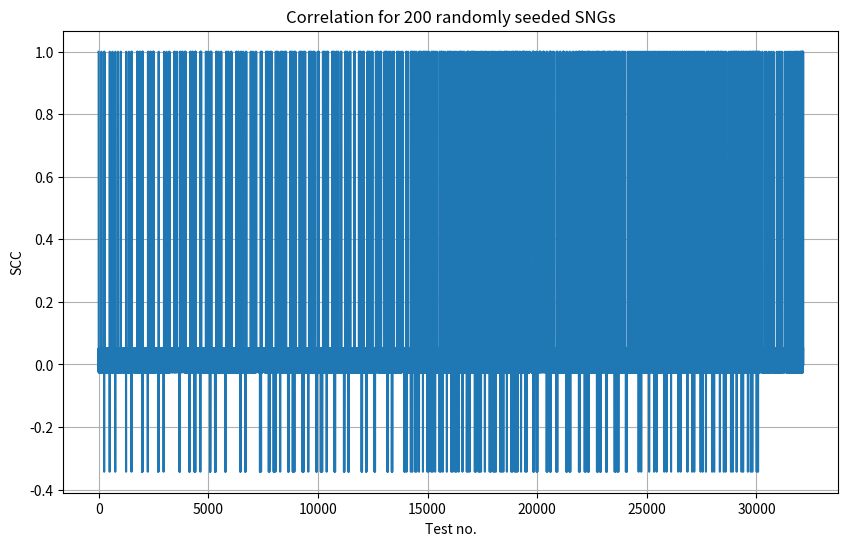
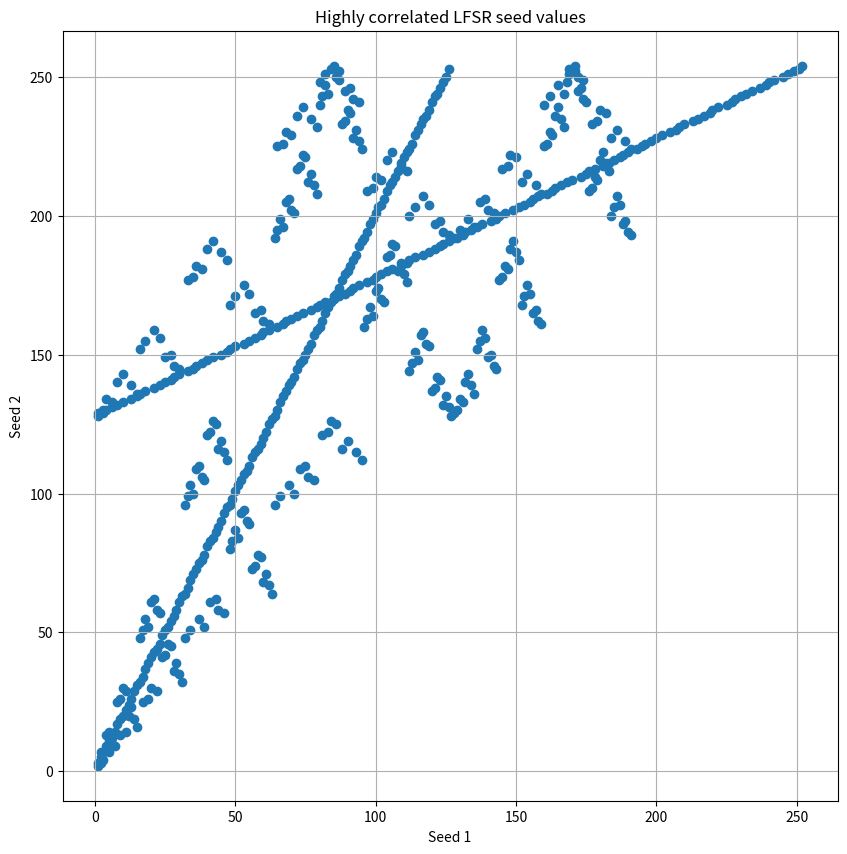

Reproduce these figures in Python, in order.
import matplotlib.pyplot as plt
import random
import numpy as np

class LFSR_Fib():
    def __init__(self, seed, taps):
        self.state = seed
        self.taps = taps
        
    def step(self):        
        # Get 0 bit
        new_bit = ((self.state << 7) >> 7) & 1
        for tap in self.taps:
            new_bit ^= (self.state >> tap) & 1

        # Shift the register to the right and insert the new bit on the left
        
        self.state = (self.state >> 1) | (new_bit << 7)
        
        # Return the current state
        self.state
        return self.state
    

def gen_stoch_num(lfsr, num):
    bitstream = []
    for i in range(255):
        rand = lfsr.step()
        #rand = random.randint(1,255)
        if (rand <= num):
            bitstream.append(1)
        else:
            bitstream.append(0)
    return bitstream


def SCC(arr1, arr2):
    px = sum(arr1)/255
    py = sum(arr2)/255
    pxy = px*py
    arr_and = [arr1[i] & arr2[i] for i in range(255)]
    px_and_y = sum(arr_and)/255
    if (px_and_y > pxy):
        corr = (px_and_y-pxy)/(min(px, py)-pxy)
    else:
        num = (px_and_y-pxy)
        den = (pxy - max(px+py-1, 0))
        if (den <= 0):
            print(den)
        corr = num/den
    return corr
    
    
########## Run LFSRs with different seeds ############
random.seed(14)

corr_arr = []
corr_seed1 = []
corr_seed2 = []
num_corr_seeds = []

#for k in range(10):
#    val1 = random.randint(50,255)
#    val2 = random.randint(50,255)
for seed1 in range(1, 255):
    for seed2 in range(seed1+1, 255):
#for i in range(200):
        #seed1 = random.randint(1, 128)
        #seed2 = random.randint(1, 128)
        #while seed2 == seed1:
        #    seed2 = random.randint(1, 255)
    
        num1_bs = []
        num2_bs = []
        
        lfsr1 = LFSR_Fib(seed1, taps=[2,3,4])
        lfsr2 = LFSR_Fib(seed2, taps=[2,3,4])
        
        
        num1_bs = gen_stoch_num(lfsr1, 64)
        num2_bs = gen_stoch_num(lfsr2, 192)
            
    
        ## Get SCC
        corr = SCC(num1_bs, num2_bs)
        corr_arr.append(corr)
        
        if (np.abs(corr) > 0.9):
            corr_seed1.append(seed1)
            corr_seed2.append(seed2)
    #num_corr_seeds.append(len(corr_seed1))
    
#print(num_corr_seeds)
#print(sum(num_corr_seeds))

print(len(corr_seed1))

plt.figure(figsize=(10,6))
plt.title("Correlation for 200 randomly seeded SNGs")
x_vals = [x for x in range(len(corr_arr))]
plt.plot(x_vals, corr_arr)
plt.ylabel("SCC")
plt.xlabel("Test no.")
plt.grid()

plt.figure(figsize=(10,10))
plt.title("Highly correlated LFSR seed values")
plt.scatter(corr_seed1, corr_seed2)
plt.grid()
plt.xlabel("Seed 1")
plt.ylabel("Seed 2")


plt.show()


    

    
    
    
    
    
    
    
    